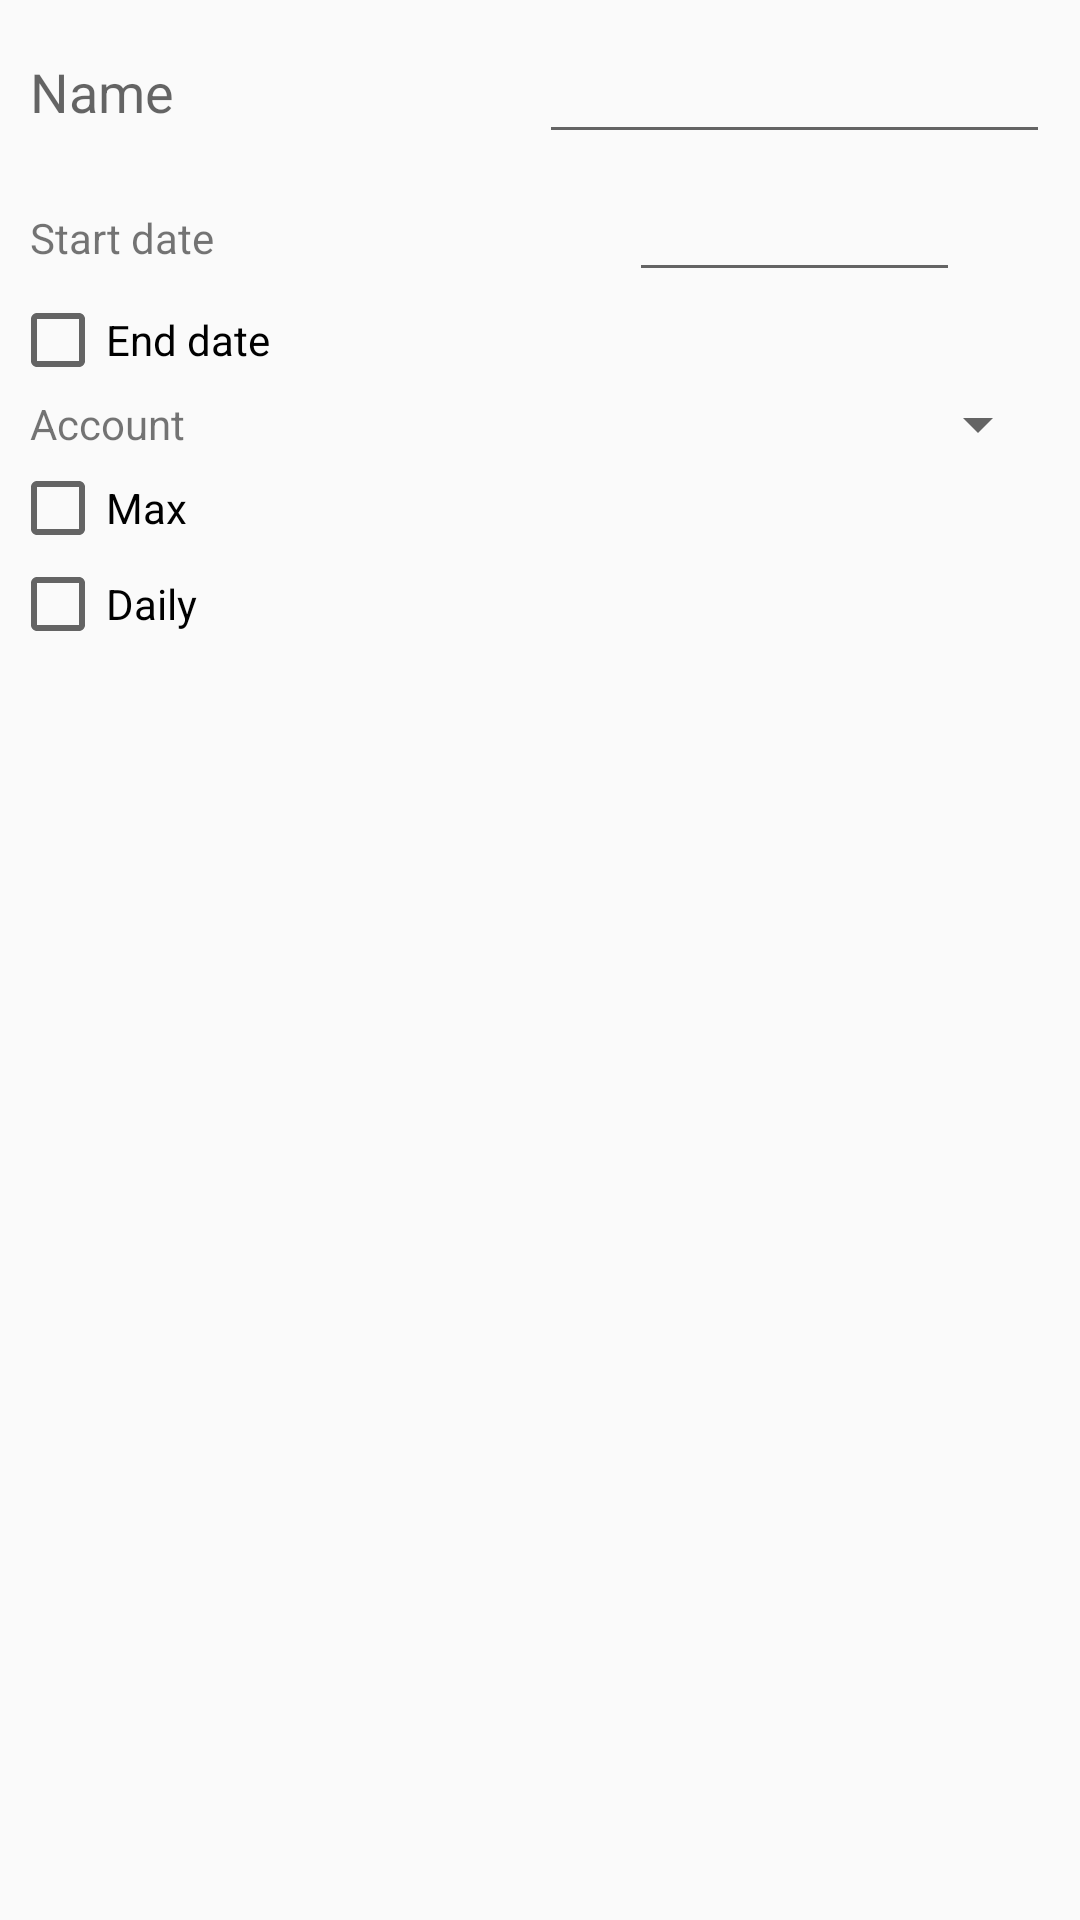

Layout XML and referenced resources for this Android screen:
<!-- AndroidManifest.xml: application theme Light -->
<!-- res/layout/budget_create_modify_dialog.xml -->
<?xml version="1.0" encoding="utf-8"?>
<TableLayout xmlns:android="http://schemas.android.com/apk/res/android"
    xmlns:tools="http://schemas.android.com/tools"
    android:layout_width="match_parent"
    android:layout_height="match_parent"
    android:stretchColumns="*"
    android:paddingEnd="10dp"
    android:paddingStart="10dp"
    tools:context=".MainFlow">

    <TableRow
        android:layout_width="match_parent"
        android:layout_height="match_parent"
        android:layout_marginTop="10dp"
        android:layout_marginBottom="10dp">

        <TextView
            android:layout_width="match_parent"
            android:layout_height="wrap_content"
            android:textAppearance="?android:attr/textAppearanceMedium"
            android:text="@string/name"
            android:layout_gravity="center_vertical"
            android:id="@+id/name_label" />

        <EditText
            android:layout_width="match_parent"
            android:layout_height="wrap_content"
            android:id="@+id/name_edit"
            android:imeOptions="actionNext"
            android:inputType="text" />

    </TableRow>

    <TableRow
        android:layout_width="match_parent"
        android:layout_height="match_parent">

        <TextView
            android:layout_width="wrap_content"
            android:layout_height="wrap_content"
            android:textAppearance="?android:attr/textAppearanceSmall"
            android:text="@string/start_date"
            android:layout_gravity="center_vertical"
            android:id="@+id/start_date_label" />

        <EditText
            android:layout_width="wrap_content"
            android:layout_height="wrap_content"
            android:id="@+id/start_date_picker_edit"
            android:textAppearance="?android:attr/textAppearanceSmall"
            android:inputType="date"
            android:layout_marginLeft="30dp"
            android:layout_marginRight="30dp" />


    </TableRow>

    <TableRow
        android:layout_width="match_parent"
        android:layout_height="match_parent">

        <CheckBox
            android:layout_width="wrap_content"
            android:layout_height="wrap_content"
            android:layout_gravity="center_vertical"
            android:textAppearance="?android:attr/textAppearanceSmall"
            android:text="@string/end_date"
            android:layout_marginLeft="-7dp"
            android:layout_marginStart="-7dp"
            android:id="@+id/end_date_check" />

        <EditText
            android:layout_width="wrap_content"
            android:layout_height="wrap_content"
            android:id="@+id/end_date_picker_edit"
            android:textAppearance="?android:attr/textAppearanceSmall"
            android:inputType="date"
            android:layout_marginLeft="30dp"
            android:layout_marginRight="30dp"
            android:visibility="gone" />


    </TableRow>

    <TableRow
        android:id="@+id/operation_charge_row"
        android:layout_width="match_parent"
        android:layout_height="match_parent">

        <TextView
            android:layout_width="wrap_content"
            android:layout_height="wrap_content"
            android:textAppearance="?android:attr/textAppearanceSmall"
            android:text="@string/account"
            android:layout_gravity="center_vertical"
            android:id="@+id/covered_account_label" />

        <Spinner
            android:layout_width="match_parent"
            android:layout_height="wrap_content"
            android:id="@+id/covered_account_spinner"
            android:spinnerMode="dialog"
            android:prompt="@string/select_account" />

    </TableRow>

    <TableRow
        android:id="@+id/max_amount_option_row"
        android:layout_width="match_parent"
        android:layout_height="match_parent">

        <CheckBox
            android:layout_width="wrap_content"
            android:layout_height="wrap_content"
            android:textAppearance="?android:attr/textAppearanceSmall"
            android:text="@string/max"
            android:layout_marginLeft="-7dp"
            android:layout_marginStart="-7dp"
            android:layout_gravity="center_vertical"
            android:id="@+id/explicit_max_amount_check" />

        <EditText
            android:layout_width="wrap_content"
            android:layout_height="wrap_content"
            android:textAppearance="?android:attr/textAppearanceSmall"
            android:id="@+id/explicit_max_amount_text"
            android:layout_marginLeft="30dp"
            android:layout_marginRight="30dp"
            android:inputType="number"
            android:visibility="gone"/>

    </TableRow>

    <TableRow
        android:id="@+id/max_daily_amount_option_row"
        android:layout_width="match_parent"
        android:layout_height="match_parent">

        <CheckBox
            android:layout_width="wrap_content"
            android:layout_height="wrap_content"
            android:textAppearance="?android:attr/textAppearanceSmall"
            android:text="@string/daily"
            android:layout_marginLeft="-7dp"
            android:layout_marginStart="-7dp"
            android:layout_gravity="center_vertical"
            android:id="@+id/explicit_daily_amount_check" />

        <EditText
            android:layout_width="wrap_content"
            android:layout_height="wrap_content"
            android:textAppearance="?android:attr/textAppearanceSmall"
            android:id="@+id/explicit_daily_amount_text"
            android:layout_marginLeft="30dp"
            android:layout_marginRight="30dp"
            android:inputType="number"
            android:visibility="gone"/>

    </TableRow>

</TableLayout>
<!-- resources referenced by this layout -->
<resources>
  <string name="account">Account</string>
  <string name="daily">Daily</string>
  <string name="end_date">End date</string>
  <string name="max">Max</string>
  <string name="name">Name</string>
  <string name="select_account">Select account</string>
  <string name="start_date">Start date</string>
  <style name="Light" parent="Theme.AppCompat.Light">
          <item name="DrawerBackgroundColor">@color/light_drawer_bg</item>
          <item name="ExpandBudgetDrawable">@drawable/ic_find_next_holo_light</item>
          <item name="CollapseBudgetDrawable">@drawable/ic_find_previous_holo_light</item>
      </style>
  <color name="light_drawer_bg">#dddd</color>
</resources>
